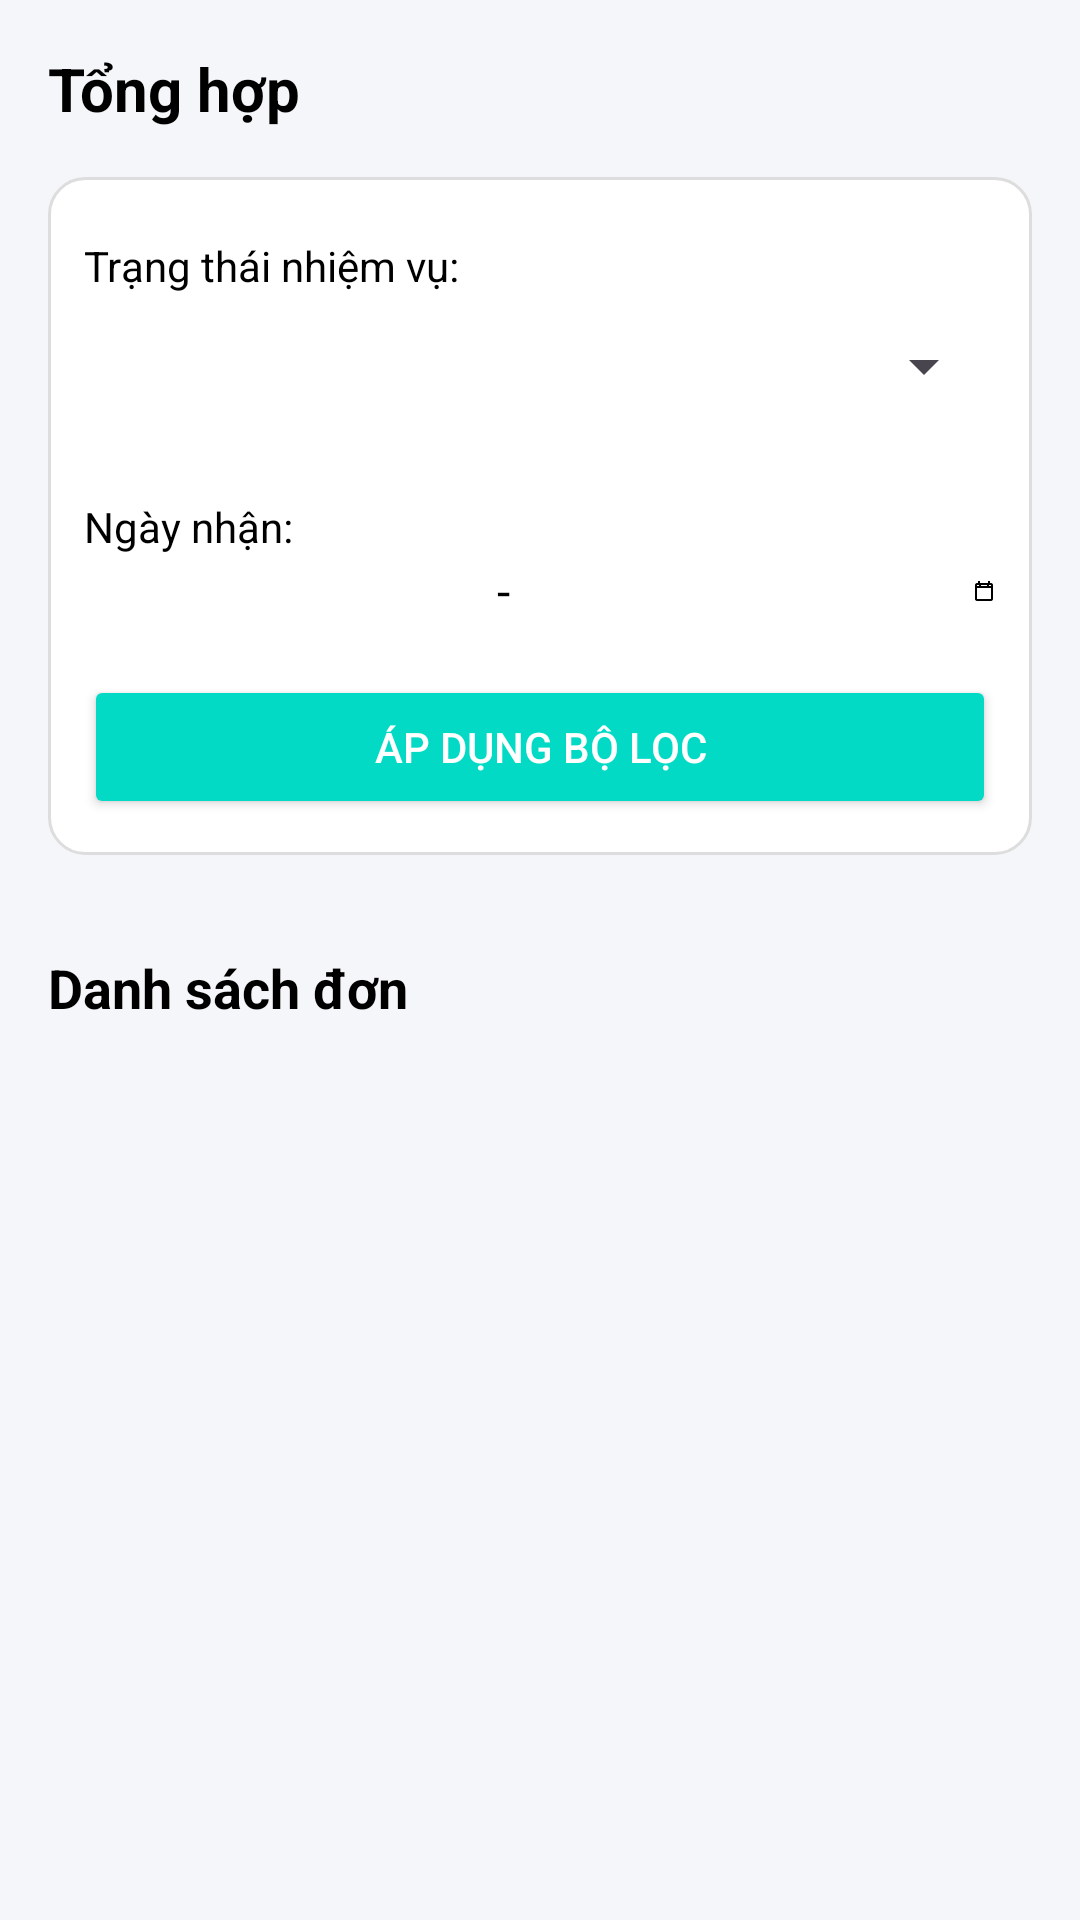

Write the Android layout XML for this screen, with the resource values it uses.
<!-- AndroidManifest.xml: application theme Theme.DeliveryApp -->
<!-- res/layout/fragment_activity.xml -->
<?xml version="1.0" encoding="utf-8"?>
<androidx.coordinatorlayout.widget.CoordinatorLayout xmlns:android="http://schemas.android.com/apk/res/android"
    xmlns:app="http://schemas.android.com/apk/res-auto"
    xmlns:tools="http://schemas.android.com/tools"
    android:layout_width="match_parent"
    android:layout_height="match_parent"
    android:background="#F5F6FA">

    <androidx.core.widget.NestedScrollView
        android:layout_width="match_parent"
        android:layout_height="match_parent">

        <LinearLayout
            android:orientation="vertical"
            android:padding="16dp"
            android:layout_width="match_parent"
            android:layout_height="wrap_content">

            <TextView
                android:text="Tổng hợp"
                android:textSize="20sp"
                android:textStyle="bold"
                android:textColor="@android:color/black"
                android:layout_marginBottom="16dp"
                android:layout_height="wrap_content"
                android:layout_width="wrap_content"/>

            <LinearLayout
                android:layout_width="match_parent"
                android:layout_height="wrap_content"
                android:orientation="vertical"
                android:padding="12dp"
                android:background="@drawable/bg_card"
                android:layout_marginBottom="16dp">

                <TextView
                    android:textColor="@android:color/black"
                    android:layout_width="wrap_content"
                    android:layout_height="wrap_content"
                    android:text="Trạng thái nhiệm vụ:"
                    android:textSize="14sp"
                    android:layout_marginTop="8dp"/>

                <Spinner
                    android:id="@+id/spinner_status"
                    android:layout_width="match_parent"
                    android:layout_height="wrap_content"
                    android:minHeight="48dp"
                    android:layout_marginBottom="12dp"/>
                <TextView
                    android:textColor="@android:color/black"
                    android:layout_width="wrap_content"
                    android:layout_height="wrap_content"
                    android:text="Ngày nhận:"
                    android:textSize="14sp"
                    android:layout_marginTop="8dp"/>

                <LinearLayout
                    android:id="@+id/layout_created_at_dates"
                    android:layout_width="match_parent"
                    android:layout_height="wrap_content"
                    android:orientation="horizontal"
                    android:gravity="center_vertical">

                    <TextView
                        android:id="@+id/tv_created_at_start"
                        android:layout_width="0dp"
                        android:layout_weight="1"
                        android:layout_height="wrap_content"
                        android:textSize="16sp"
                        android:textStyle="bold"
                        android:textColor="@android:color/black"
                        tools:text="14/10/2025"/>

                    <TextView
                        android:layout_width="wrap_content"
                        android:layout_height="wrap_content"
                        android:text=" - "
                        android:textSize="16sp"
                        android:textColor="@android:color/black"
                        android:paddingStart="4dp"
                        android:paddingEnd="4dp"/>

                    <TextView
                        android:id="@+id/tv_created_at_end"
                        android:layout_width="0dp"
                        android:layout_weight="1"
                        android:layout_height="wrap_content"
                        android:textSize="16sp"
                        android:textStyle="bold"
                        android:textColor="@android:color/black"
                        tools:text="15/10/2025"/>

                    <ImageView
                        android:id="@+id/img_created_at_picker"
                        android:layout_width="24dp"
                        android:layout_height="24dp"
                        android:src="@drawable/ic_calendar"
                        android:contentDescription="Chọn ngày tạo"
                        android:paddingStart="16dp"/>
                </LinearLayout>






















































                <Button
                    android:id="@+id/btn_apply_filters"
                    android:layout_width="match_parent"
                    android:layout_height="wrap_content"
                    android:layout_marginTop="16dp"
                    android:text="Áp Dụng Bộ Lọc"
                    style="@style/Widget.AppCompat.Button.Colored"
                    android:textColor="@android:color/white"/>

            </LinearLayout>

            <androidx.cardview.widget.CardView
                android:layout_width="match_parent"
                android:layout_height="wrap_content"
                app:cardCornerRadius="8dp"
                app:cardElevation="2dp"
                app:cardBackgroundColor="@android:color/white"
                android:layout_marginBottom="16dp">





























            </androidx.cardview.widget.CardView>

            <TextView
                android:layout_width="wrap_content"
                android:layout_height="wrap_content"
                android:text="Danh sách đơn"
                android:textSize="18sp"
                android:textStyle="bold"
                android:textColor="@android:color/black"
                android:layout_marginBottom="8dp"/>

            <androidx.recyclerview.widget.RecyclerView
                android:id="@+id/recyclerActivities"
                android:layout_width="match_parent"
                android:layout_height="wrap_content"
                android:nestedScrollingEnabled="false"
                tools:listitem="@layout/item_task"/>

            <TextView
                android:id="@+id/tv_empty_state"
                android:layout_width="match_parent"
                android:layout_height="wrap_content"
                android:text="Không tìm thấy đơn hàng nào trong khoảng thời gian này."
                android:gravity="center"
                android:padding="24dp"
                android:visibility="gone"
                android:textColor="@android:color/darker_gray"/>

        </LinearLayout>
    </androidx.core.widget.NestedScrollView>
</androidx.coordinatorlayout.widget.CoordinatorLayout>
<!-- res/layout/item_task.xml (included above) -->
<?xml version="1.0" encoding="utf-8"?>
<androidx.cardview.widget.CardView xmlns:android="http://schemas.android.com/apk/res/android"
    xmlns:app="http://schemas.android.com/apk/res-auto"
    xmlns:tools="http://schemas.android.com/tools"
    android:layout_width="match_parent"
    android:layout_height="wrap_content"
    app:cardCornerRadius="8dp"
    app:cardElevation="3dp"
    app:cardBackgroundColor="@android:color/white"
    android:layout_marginBottom="8dp"
    android:layout_marginStart="4dp"
    android:layout_marginEnd="4dp">

    <androidx.constraintlayout.widget.ConstraintLayout
        android:layout_width="match_parent"
        android:layout_height="wrap_content"
        android:padding="12dp">

        <LinearLayout
            android:id="@+id/layout_left_info"
            android:layout_width="0dp"
            android:layout_height="wrap_content"
            android:orientation="vertical"
            app:layout_constraintStart_toStartOf="parent"
            app:layout_constraintTop_toTopOf="parent"
            app:layout_constraintEnd_toStartOf="@id/layout_right_info"
            android:layout_marginEnd="8dp">

            <TextView
                android:id="@+id/tv_parcel_code"
                android:layout_width="wrap_content"
                android:layout_height="wrap_content"
                android:text="Mã đơn: PCL-001"
                android:textStyle="bold"
                android:textSize="16sp"
                android:textColor="#000000" />

            <TextView
                android:id="@+id/tv_delivery_location"
                android:layout_width="match_parent"
                android:layout_height="wrap_content"
                android:text="123 Đường ABC, Q.Tân Bình, TP.HCM"
                android:textColor="#666666"
                android:maxLines="1"
                android:ellipsize="end"
                android:layout_marginTop="4dp"/>

        </LinearLayout>

        <LinearLayout
            android:id="@+id/layout_right_info"
            android:layout_width="wrap_content"
            android:layout_height="wrap_content"
            android:orientation="vertical"
            android:gravity="end"
            app:layout_constraintEnd_toEndOf="parent"
            app:layout_constraintTop_toTopOf="parent"
            app:layout_constraintBottom_toBottomOf="parent">

            <TextView
                android:id="@+id/tv_parcel_value"
                android:layout_width="wrap_content"
                android:layout_height="wrap_content"
                android:text="500.000₫"
                android:textStyle="bold"
                android:textColor="@android:color/holo_red_dark"
                android:textSize="18sp"
                android:layout_marginTop="4dp"/>

            <TextView
                android:id="@+id/tv_status"
                android:layout_width="wrap_content"
                android:layout_height="wrap_content"
                android:text="Đang Giao"
                android:textColor="#4C84FF"
                android:paddingStart="6dp"
                android:paddingEnd="6dp"
                android:paddingTop="2dp"
                android:paddingBottom="2dp"
                android:layout_marginTop="4dp"/>
        </LinearLayout>

    </androidx.constraintlayout.widget.ConstraintLayout>
</androidx.cardview.widget.CardView>
<!-- resources referenced by this layout -->
<resources>
  <!-- drawable bg_card (drawable) -->
  <shape xmlns:android="http://schemas.android.com/apk/res/android"
      android:shape="rectangle">
      <solid android:color="#FFFFFF"/>
      <corners android:radius="12dp"/>
      <padding android:left="8dp" android:top="8dp" android:right="8dp" android:bottom="8dp"/>
      <stroke android:width="1dp" android:color="#DDDDDD"/>
  </shape>
  <!-- drawable ic_calendar (drawable) -->
  <vector xmlns:android="http://schemas.android.com/apk/res/android"
      android:width="24dp"
      android:height="24dp"
      android:viewportWidth="24"
      android:viewportHeight="24"
      android:tint="@android:color/black"> <path
      android:fillColor="@android:color/black" android:pathData="M19,4h-1L18,2h-2v2L8,4L8,2L6,2v2L5,4c-1.11,0 -1.99,0.9 -1.99,2L3,20c0,1.1 0.89,2 2,2h14c1.1,0 2,-0.9 2,-2L21,6c0,-1.1 -0.9,-2 -2,-2zM19,20L5,20L5,9h14v11zM19,7h-2L17,5h-2v2L9,7L9,5L7,5v2L5,7L5,6h14v1z"/>
  </vector>
  <style name="Theme.DeliveryApp" parent="Base.Theme.DeliveryApp" />
  <style name="Base.Theme.DeliveryApp" parent="Theme.Material3.DayNight.NoActionBar">
          
          <item name="colorPrimary">@color/colorPrimary</item>
          <item name="colorPrimaryContainer">@color/colorPrimary</item>
          <item name="colorSecondary">@color/colorAccent</item>
          <item name="colorSecondaryContainer">@color/colorAccent</item>
  
          
          <item name="android:statusBarColor">@color/colorPrimaryDark</item>
          <item name="android:navigationBarColor">@color/black</item>
      </style>
  <color name="colorPrimary">#FF1976D2</color>
  <color name="colorAccent">#FF03DAC5</color>
  <color name="colorPrimaryDark">#FF1565C0</color>
  <color name="black">#FF000000</color>
</resources>
